4-way image classification set "ut-zap50k-images-square" from GitHub (hashim-albattah/capstone2); label vocabulary: boots, sandals, shoes, slippers.

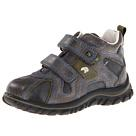
Label: shoes

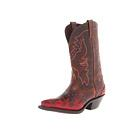
Label: boots

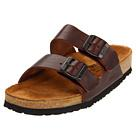
Label: sandals

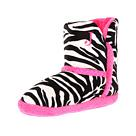
Label: slippers

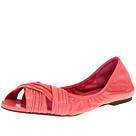
Label: shoes

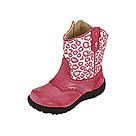
Label: boots
